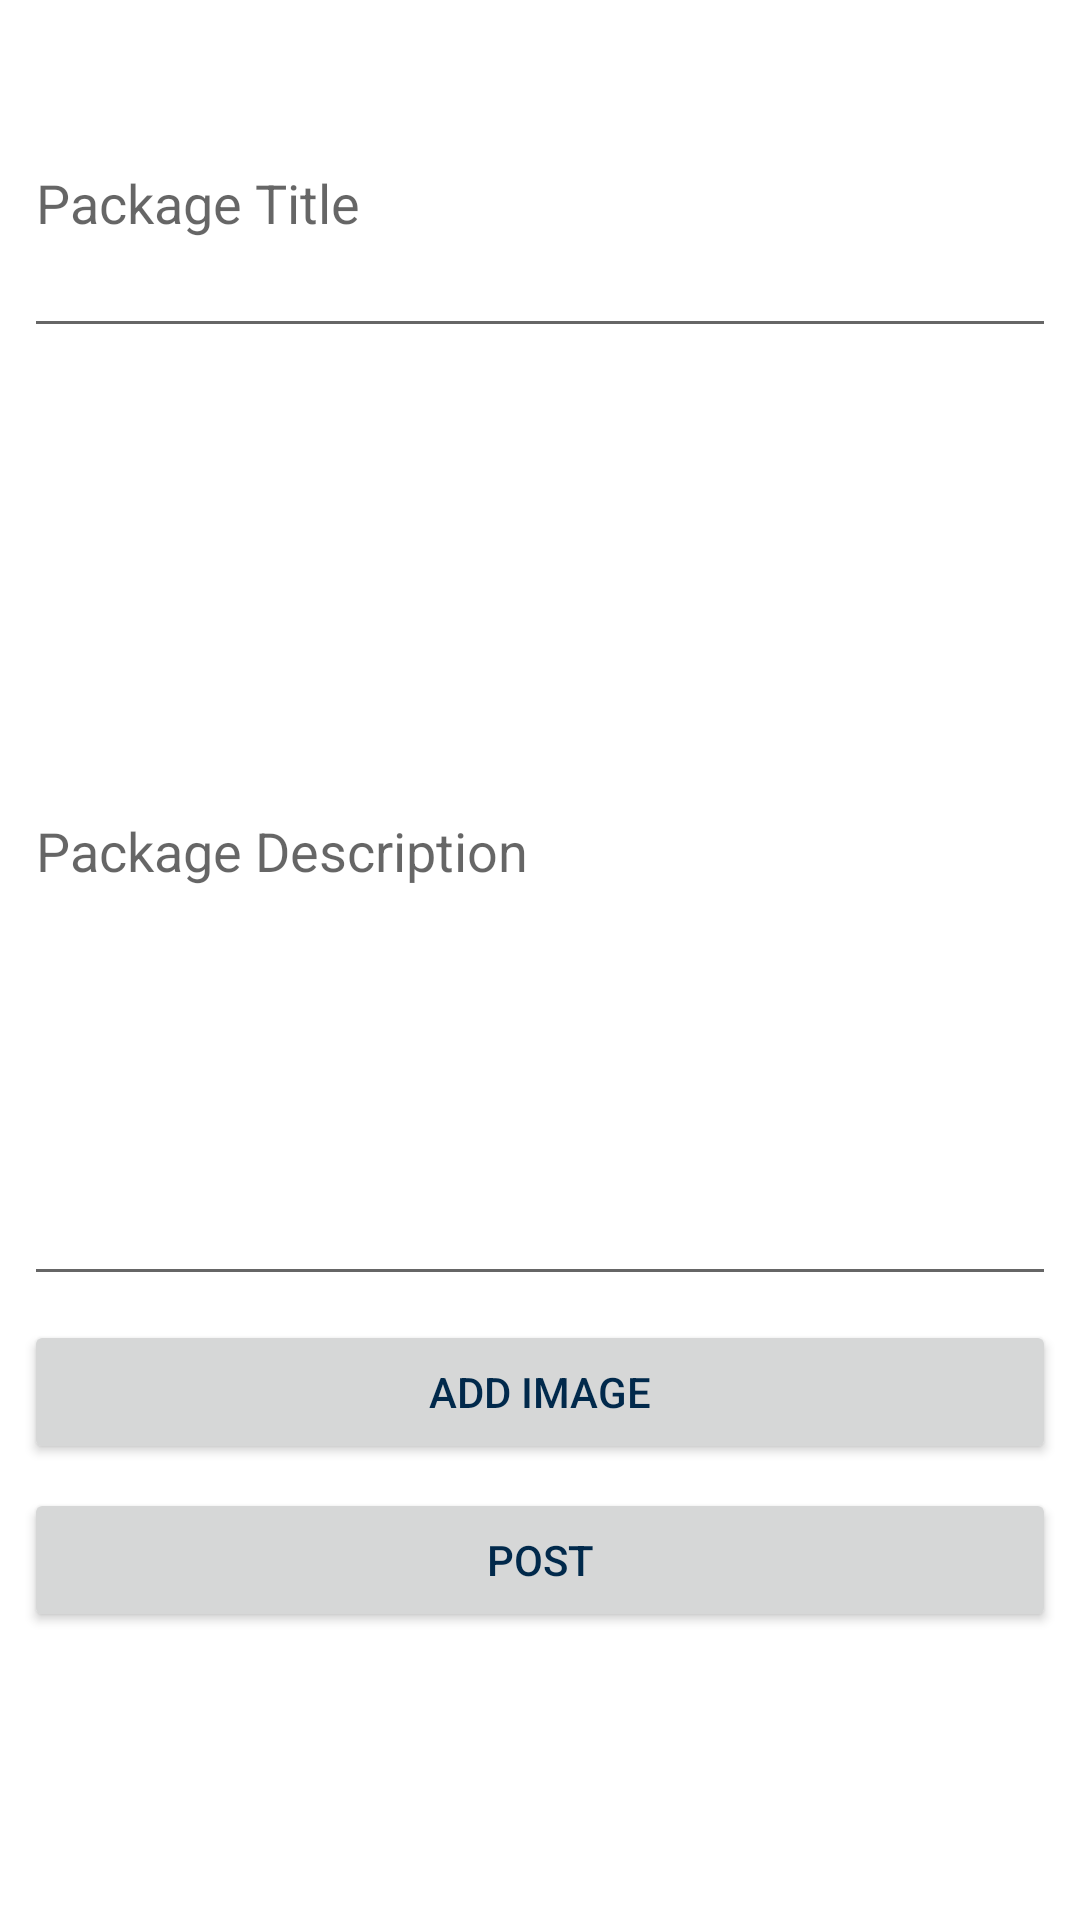

Reconstruct the res/layout file that produces this screen, plus the resources it refers to.
<!-- AndroidManifest.xml: application theme Theme.MyApp -->
<!-- res/layout/add_post_content.xml -->
<?xml version="1.0" encoding="utf-8"?>
<androidx.constraintlayout.widget.ConstraintLayout xmlns:android="http://schemas.android.com/apk/res/android"
    xmlns:app="http://schemas.android.com/apk/res-auto"
    xmlns:tools="http://schemas.android.com/tools"
    android:layout_width="match_parent"
    android:layout_height="match_parent">

    <EditText
        android:id="@+id/statusText"
        android:layout_width="0dp"
        android:layout_height="100dp"
        android:layout_marginStart="8dp"
        android:layout_marginTop="16dp"
        android:layout_marginEnd="8dp"
        android:ems="10"
        android:hint="Package Title"
        android:inputType="textPersonName"
        app:layout_constraintEnd_toEndOf="parent"
        app:layout_constraintStart_toStartOf="parent"
        app:layout_constraintTop_toTopOf="parent" />

    <EditText
        android:id="@+id/statusDescription"
        android:layout_width="0dp"
        android:layout_height="300dp"
        android:layout_marginTop="16dp"
        android:ems="10"
        android:hint="Package Description"
        android:inputType="textPersonName"
        app:layout_constraintEnd_toEndOf="@+id/statusText"
        app:layout_constraintStart_toStartOf="@+id/statusText"
        app:layout_constraintTop_toBottomOf="@+id/statusText" />

    <Button
        android:id="@+id/btnAddImage"
        android:layout_width="0dp"
        android:layout_height="wrap_content"
        android:layout_marginStart="8dp"
        android:layout_marginTop="8dp"
        android:layout_marginEnd="8dp"
        android:text="Add Image"
        app:layout_constraintEnd_toEndOf="parent"
        app:layout_constraintHorizontal_bias="0.0"
        app:layout_constraintStart_toStartOf="parent"
        android:textColor="@color/colorNavText"
        app:layout_constraintTop_toBottomOf="@+id/statusDescription" />

    <Button
        android:id="@+id/btnPost"
        android:layout_width="0dp"
        android:layout_height="wrap_content"
        android:layout_marginStart="8dp"
        android:layout_marginTop="8dp"
        android:layout_marginEnd="8dp"
        android:text="Post"
        android:textColor="@color/colorNavText"
        app:layout_constraintEnd_toEndOf="parent"
        app:layout_constraintStart_toStartOf="parent"
        app:layout_constraintTop_toBottomOf="@+id/btnAddImage" />

</androidx.constraintlayout.widget.ConstraintLayout>
<!-- resources referenced by this layout -->
<resources>
  <color name="colorNavText">#01294B</color>
  <style name="Theme.MyApp" parent="Theme.MaterialComponents.Light.NoActionBar">
          <item name="colorPrimary">@color/colorNavIcon</item>
          <item name="colorPrimaryDark">@color/colorPrimaryDark</item>
          <item name="colorAccent">@color/colorAccent</item>
      </style>
  <color name="colorNavIcon">#DAE9F6</color>
  <color name="colorPrimaryDark">#00574B</color>
  <color name="colorAccent">#880E4F</color>
</resources>
